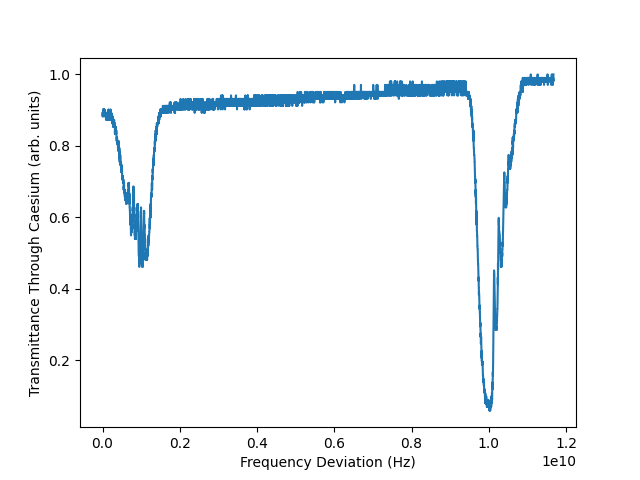

The table this chart was drawn from, first rows:
X, CH1, CH2
Second, Volt, Volt
-4.6960000000E-02, 3.6400000000E-02, 7.9200000000E+00
-4.6950000000E-02, 3.6400000000E-02, 7.9200000000E+00
-4.6940000000E-02, 3.6400000000E-02, 7.9200000000E+00
-4.6930000000E-02, 3.6400000000E-02, 7.9200000000E+00
-4.6920000000E-02, 3.6400000000E-02, 7.9200000000E+00
-4.6910000000E-02, 3.6400000000E-02, 7.9200000000E+00
-4.6900000000E-02, 3.6400000000E-02, 7.9200000000E+00
-4.6890000000E-02, 3.6400000000E-02, 7.9200000000E+00
-4.6880000000E-02, 3.6400000000E-02, 7.9200000000E+00
-4.6870000000E-02, 3.6400000000E-02, 7.9200000000E+00
-4.6860000000E-02, 3.6400000000E-02, 7.9200000000E+00
-4.6850000000E-02, 3.6400000000E-02, 7.9200000000E+00
-4.6840000000E-02, 3.6400000000E-02, 7.9200000000E+00
-4.6830000000E-02, 3.6400000000E-02, 7.9200000000E+00
-4.6820000000E-02, 3.6400000000E-02, 7.9200000000E+00
-4.6810000000E-02, 3.6000000000E-02, 7.9200000000E+00
-4.6800000000E-02, 3.5600000000E-02, 7.9200000000E+00
-4.6790000000E-02, 3.6000000000E-02, 7.9200000000E+00
-4.6780000000E-02, 3.6400000000E-02, 8.0000000000E+00
-4.6770000000E-02, 3.6400000000E-02, 7.9200000000E+00
-4.6760000000E-02, 3.6400000000E-02, 7.9200000000E+00
-4.6750000000E-02, 3.6000000000E-02, 7.9200000000E+00
-4.6740000000E-02, 3.6400000000E-02, 8.0000000000E+00
-4.6730000000E-02, 3.6400000000E-02, 7.9200000000E+00
-4.6720000000E-02, 3.6000000000E-02, 7.9200000000E+00
-4.6710000000E-02, 3.6400000000E-02, 7.9200000000E+00
-4.6700000000E-02, 3.6400000000E-02, 7.9200000000E+00
-4.6690000000E-02, 3.6400000000E-02, 7.8400000000E+00
-4.6680000000E-02, 3.6000000000E-02, 7.9200000000E+00
-4.6670000000E-02, 3.6400000000E-02, 7.8400000000E+00
-4.6660000000E-02, 3.6000000000E-02, 7.8400000000E+00
-4.6650000000E-02, 3.6400000000E-02, 7.8400000000E+00
-4.6640000000E-02, 3.6000000000E-02, 7.7600000000E+00
-4.6630000000E-02, 3.6000000000E-02, 7.8400000000E+00
-4.6620000000E-02, 3.6000000000E-02, 7.8400000000E+00
-4.6610000000E-02, 3.6400000000E-02, 7.7600000000E+00
-4.6600000000E-02, 3.6400000000E-02, 7.7600000000E+00
-4.6590000000E-02, 3.6400000000E-02, 7.7600000000E+00
-4.6580000000E-02, 3.6400000000E-02, 7.6800000000E+00
-4.6570000000E-02, 3.6400000000E-02, 7.7600000000E+00
-4.6560000000E-02, 3.6400000000E-02, 7.6800000000E+00
-4.6550000000E-02, 3.6400000000E-02, 7.6800000000E+00
-4.6540000000E-02, 3.6400000000E-02, 7.6000000000E+00
-4.6530000000E-02, 3.6800000000E-02, 7.6000000000E+00
-4.6520000000E-02, 3.6400000000E-02, 7.6000000000E+00
-4.6510000000E-02, 3.6000000000E-02, 7.5200000000E+00
-4.6500000000E-02, 3.6400000000E-02, 7.5200000000E+00
-4.6490000000E-02, 3.6000000000E-02, 7.5200000000E+00
-4.6480000000E-02, 3.5600000000E-02, 7.4400000000E+00
-4.6470000000E-02, 3.6000000000E-02, 7.4400000000E+00
-4.6460000000E-02, 3.6000000000E-02, 7.4400000000E+00
-4.6450000000E-02, 3.6400000000E-02, 7.3600000000E+00
-4.6440000000E-02, 3.6400000000E-02, 7.3600000000E+00
-4.6430000000E-02, 3.6400000000E-02, 7.2800000000E+00
-4.6420000000E-02, 3.5600000000E-02, 7.2800000000E+00
-4.6410000000E-02, 3.6000000000E-02, 7.2000000000E+00
-4.6400000000E-02, 3.6400000000E-02, 7.1200000000E+00
-4.6390000000E-02, 3.6400000000E-02, 7.2000000000E+00
-4.6380000000E-02, 3.5600000000E-02, 7.1200000000E+00
... 8,133 more rows
